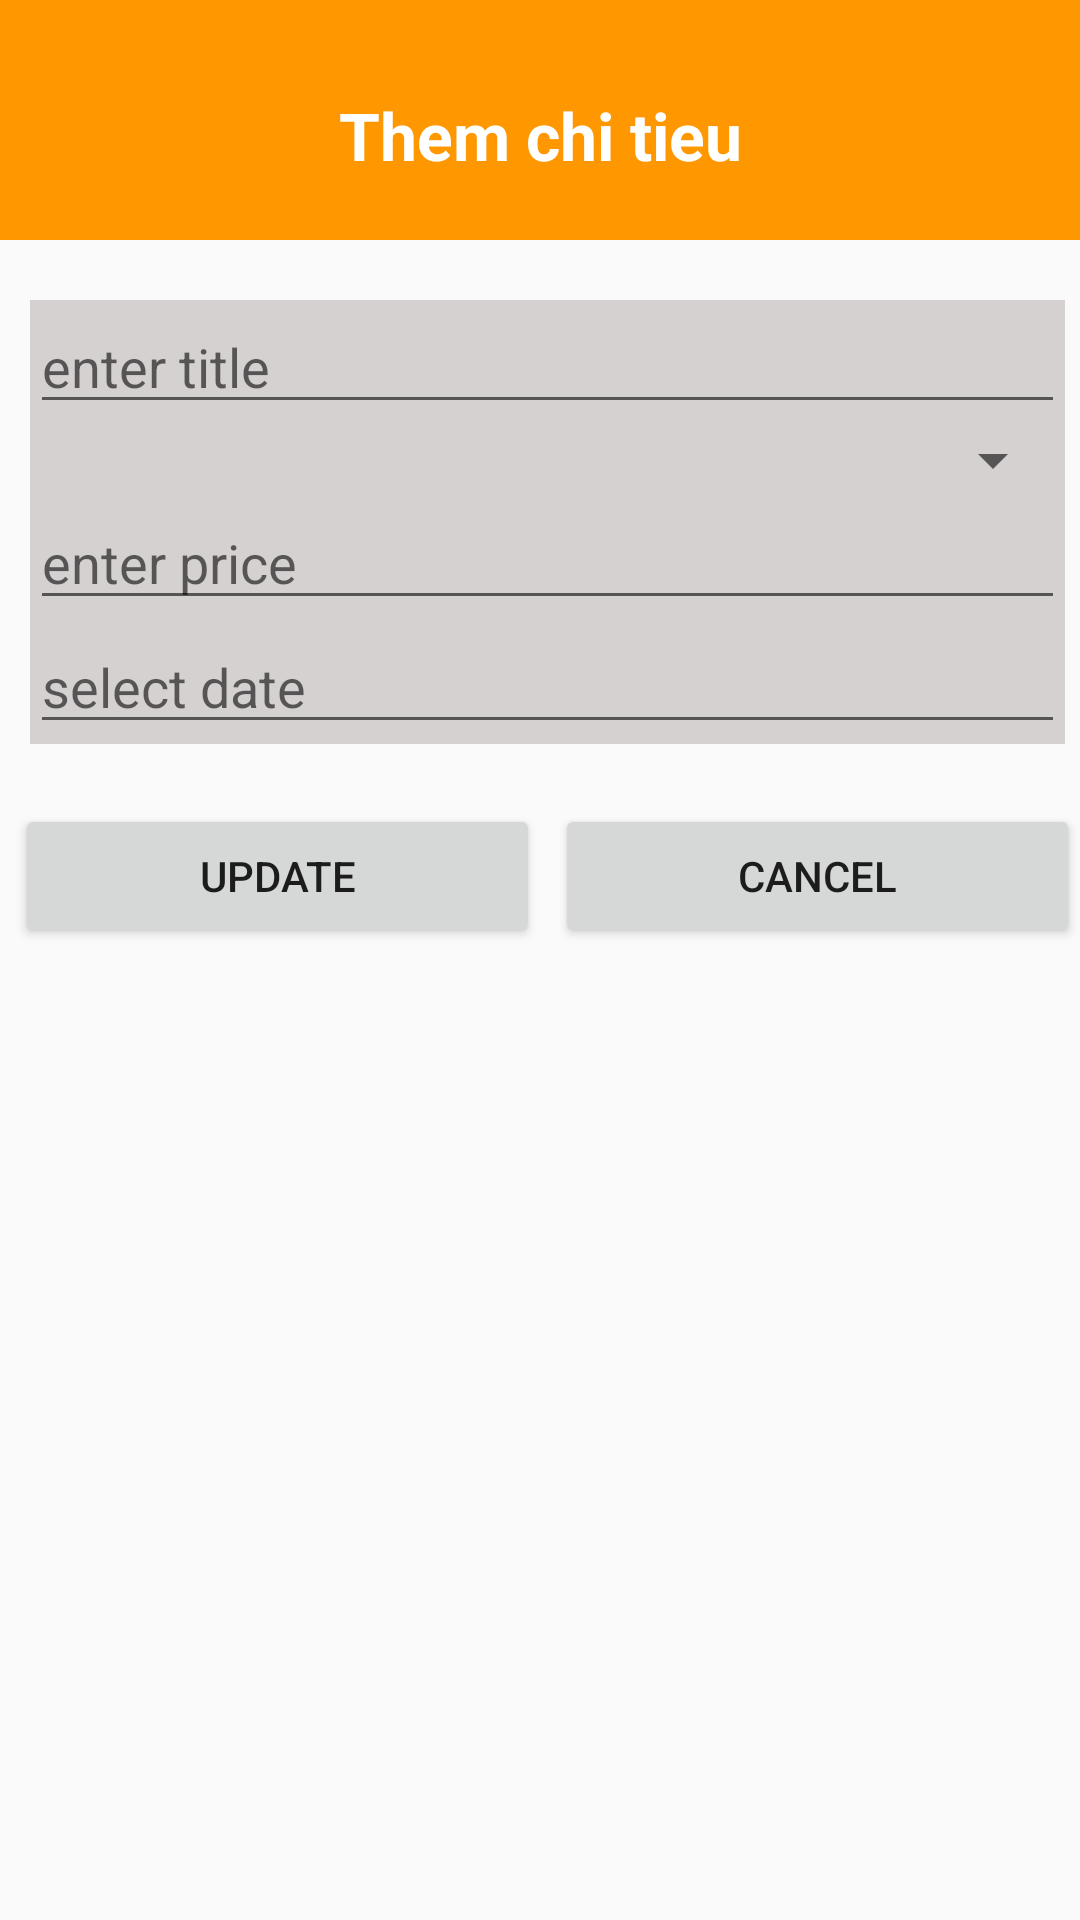

The Android layout XML behind this screen, and the referenced resources:
<!-- AndroidManifest.xml: application theme Theme.SQL_Demo -->
<!-- res/layout/activity_add.xml -->
<?xml version="1.0" encoding="utf-8"?>
<LinearLayout xmlns:android="http://schemas.android.com/apk/res/android"
    xmlns:app="http://schemas.android.com/apk/res-auto"
    xmlns:tools="http://schemas.android.com/tools"
    android:layout_width="match_parent"
    android:layout_height="match_parent"
    android:orientation="vertical"
    tools:context=".AddActivity">

    <LinearLayout
        android:layout_width="match_parent"
        android:layout_height="80dp"
        android:background="@color/yellow"
        android:orientation="vertical">

        <TextView
            android:layout_width="match_parent"
            android:layout_height="match_parent"
            android:layout_marginTop="10dp"
            android:gravity="center"
            android:text="Them chi tieu"
            android:textColor="@color/white"
            android:textSize="22dp"
            android:textStyle="bold" />
    </LinearLayout>

    <LinearLayout
        android:layout_width="match_parent"
        android:layout_height="wrap_content"
        android:layout_marginLeft="10dp"
        android:layout_marginTop="20dp"
        android:layout_marginRight="5dp"
        android:background="@color/gray"
        android:orientation="vertical">

        <EditText
            android:id="@+id/txtTitle"
            android:layout_width="match_parent"
            android:layout_height="wrap_content"
            android:hint="enter title" />

        <Spinner
            android:id="@+id/spCategory"
            android:layout_width="match_parent"
            android:layout_height="wrap_content" />

        <EditText
            android:id="@+id/txtPrice"
            android:layout_width="match_parent"
            android:layout_height="wrap_content"
            android:hint="enter price" />

        <EditText
            android:id="@+id/txtDate"
            android:layout_width="match_parent"
            android:layout_height="wrap_content"
            android:hint="select date" />
    </LinearLayout>

    <LinearLayout
        android:layout_width="match_parent"
        android:layout_height="wrap_content"
        android:layout_marginTop="20dp"
        android:orientation="horizontal"
        android:weightSum="2">

        <Button
            android:id="@+id/btUpdate"
            android:layout_width="wrap_content"
            android:layout_height="wrap_content"
            android:layout_marginLeft="5dp"
            android:layout_weight="1"
            android:text="Update" />
        <Button
            android:id="@+id/btCancel"
            android:layout_width="wrap_content"
            android:layout_height="wrap_content"
            android:layout_marginLeft="5dp"
            android:layout_weight="1"
            android:text="Cancel" />

    </LinearLayout>
</LinearLayout>
<!-- resources referenced by this layout -->
<resources>
  <color name="gray">#D6D1D1</color>
  <color name="white">#FFFFFFFF</color>
  <color name="yellow">#FF9800</color>
  <style name="Theme.SQL_Demo" parent="Theme.AppCompat.DayNight.DarkActionBar">
          
          <item name="colorPrimary">@color/purple_500</item>
          <item name="colorPrimaryVariant">@color/purple_700</item>
          <item name="colorOnPrimary">@color/white</item>
          
          <item name="colorSecondary">@color/teal_200</item>
          <item name="colorSecondaryVariant">@color/teal_700</item>
          <item name="colorOnSecondary">@color/black</item>
          
          <item name="android:statusBarColor">?attr/colorPrimaryVariant</item>
          
      </style>
  <color name="purple_500">#FF6200EE</color>
  <color name="purple_700">#FF3700B3</color>
  <color name="teal_200">#FF03DAC5</color>
  <color name="teal_700">#FF018786</color>
  <color name="black">#FF000000</color>
</resources>
